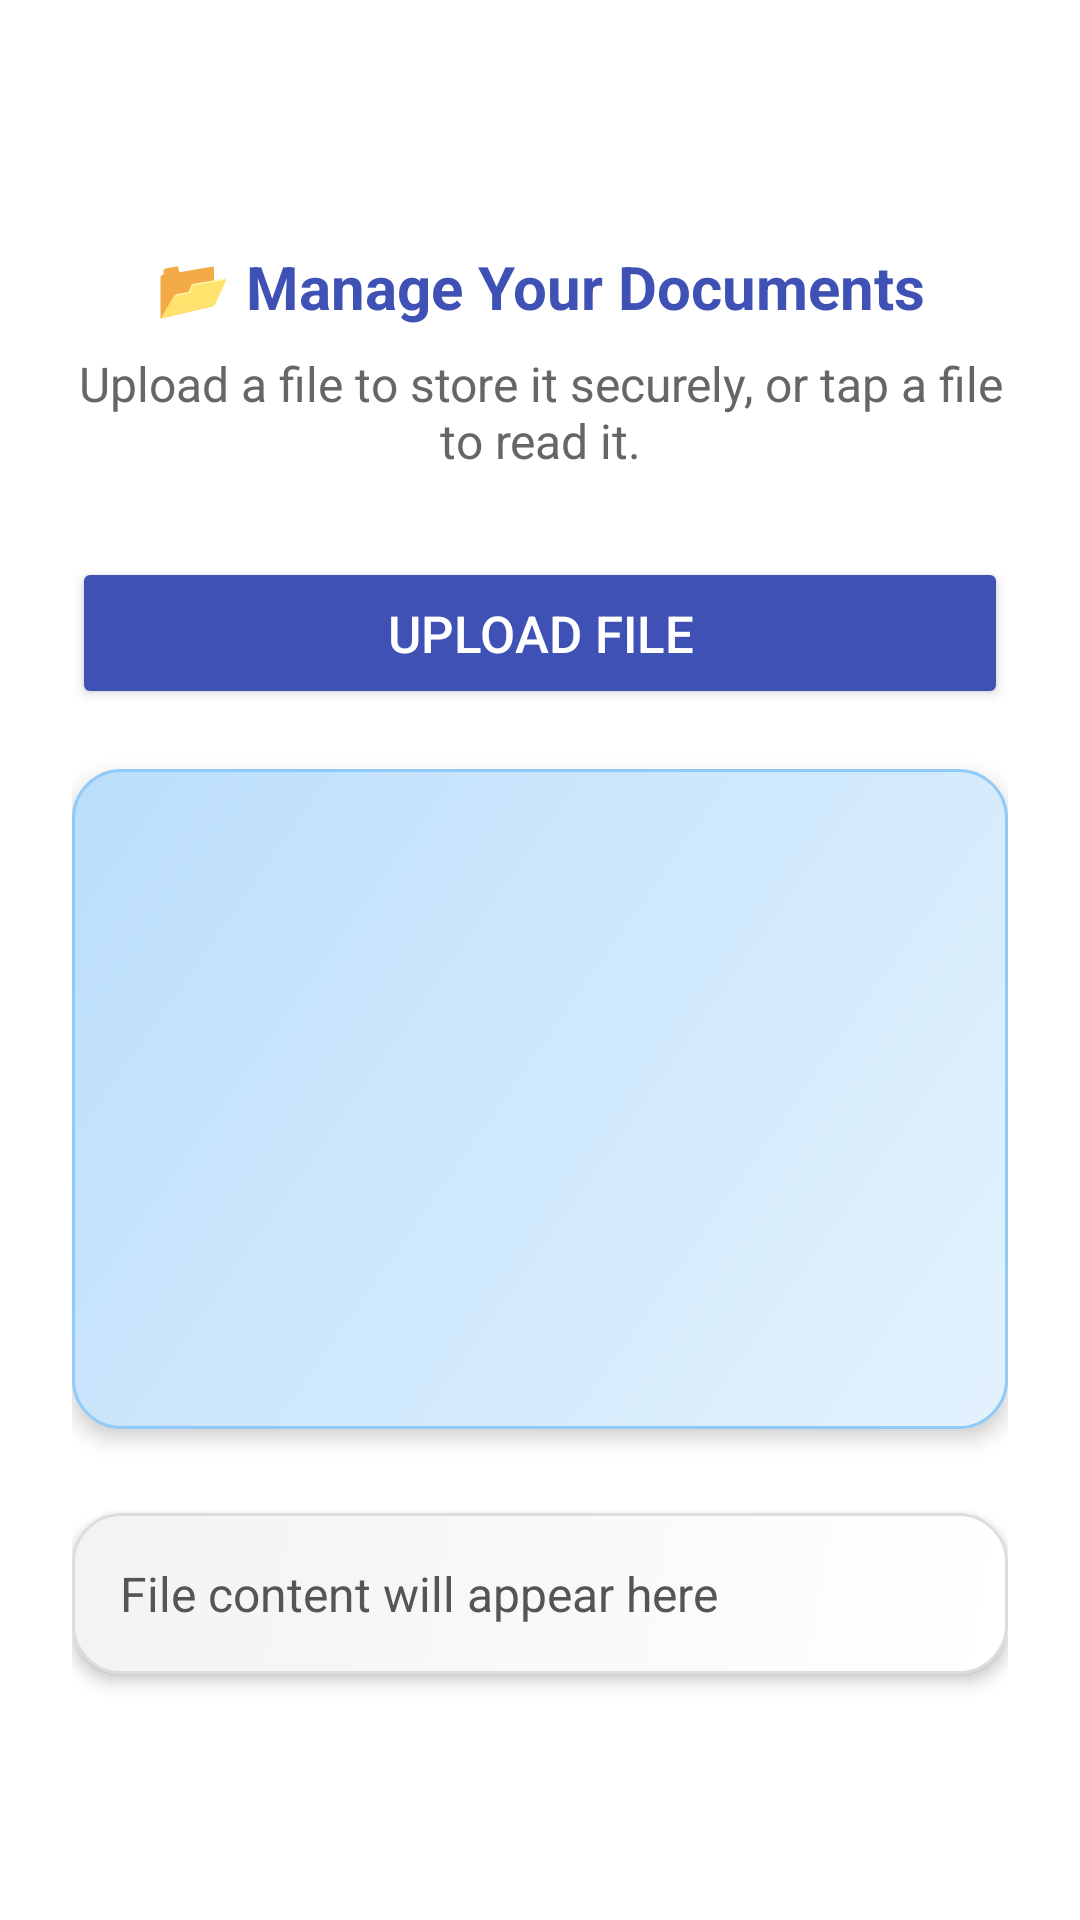

Layout XML and referenced resources for this Android screen:
<!-- AndroidManifest.xml: application theme Theme.SecureDocs -->
<!-- res/layout/activity_file.xml -->
<LinearLayout xmlns:android="http://schemas.android.com/apk/res/android"
    android:layout_width="match_parent"
    android:layout_height="match_parent"
    android:orientation="vertical"
    android:padding="24dp"
    android:gravity="center"
    android:background="#FFFFFF">

    
    <TextView
        android:layout_width="match_parent"
        android:layout_height="wrap_content"
        android:text="📂 Manage Your Documents"
        android:textColor="#3F51B5"
        android:textSize="20sp"
        android:textStyle="bold"
        android:gravity="center"
        android:layout_marginBottom="8dp" />

    
    <TextView
        android:layout_width="match_parent"
        android:layout_height="wrap_content"
        android:text="Upload a file to store it securely, or tap a file to read it."
        android:textColor="#666666"
        android:textSize="16sp"
        android:gravity="center"
        android:layout_marginBottom="20dp" />

    <Button
        android:id="@+id/btnUpload"
        android:layout_width="match_parent"
        android:layout_height="wrap_content"
        android:text="Upload File"
        android:backgroundTint="#3F51B5"
        android:textColor="#FFFFFF"
        android:textSize="17sp"
        android:padding="14dp"
        android:elevation="6dp"
        android:layout_marginBottom="20dp"
        android:layout_marginTop="8dp" />

    <ListView
        android:id="@+id/lvFiles"
        android:layout_width="match_parent"
        android:layout_height="220dp"
        android:divider="@android:color/transparent"
        android:dividerHeight="8dp"
        android:background="@drawable/listview_background"
        android:elevation="4dp"
        android:padding="8dp"
        android:layout_marginBottom="20dp" />

    <TextView
        android:id="@+id/tvContent"
        android:layout_width="match_parent"
        android:layout_height="wrap_content"
        android:layout_marginTop="8dp"
        android:text="File content will appear here"
        android:textColor="#555555"
        android:textSize="16sp"
        android:padding="16dp"
        android:background="@drawable/textview_background"
        android:elevation="3dp" />
</LinearLayout>
<!-- resources referenced by this layout -->
<resources>
  <!-- drawable listview_background (drawable) -->
  <shape xmlns:android="http://schemas.android.com/apk/res/android"
      android:shape="rectangle">
  
      
      <gradient
          android:startColor="#E3F2FD"
          android:endColor="#BBDEFB"
          android:angle="135" />
  
      
      <corners android:radius="16dp" />
  
      
      <padding
          android:left="6dp"
          android:top="6dp"
          android:right="6dp"
          android:bottom="6dp" />
  
      
      <stroke
          android:width="1dp"
          android:color="#90CAF9" />
  
  </shape>
  <!-- drawable textview_background (drawable) -->
  <shape xmlns:android="http://schemas.android.com/apk/res/android"
      android:shape="rectangle">
  
      
      <gradient
          android:startColor="#FFFFFF"
          android:endColor="#F1F3F4"
          android:angle="135" />
  
      
      <corners android:radius="16dp" />
  
      
      <stroke
          android:width="1dp"
          android:color="#DDDDDD" />
  
      
      <padding
          android:left="8dp"
          android:top="8dp"
          android:right="8dp"
          android:bottom="8dp" />
  
  </shape>
  <style name="Theme.SecureDocs" parent="Base.Theme.SecureDocs" />
  <style name="Base.Theme.SecureDocs" parent="Theme.Material3.DayNight.NoActionBar">
          
          
      </style>
</resources>
